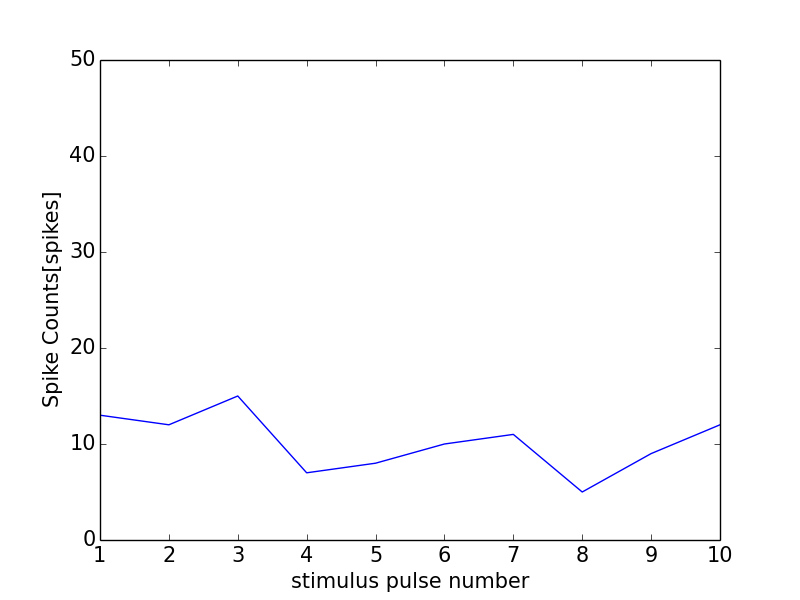

The file beside this chart, header and first rows:
0, 0.0
0, 0
1, 13
2, 12
3, 15
4, 7
5, 8
6, 10
7, 11
8, 5
9, 9
10, 12
11, 0
